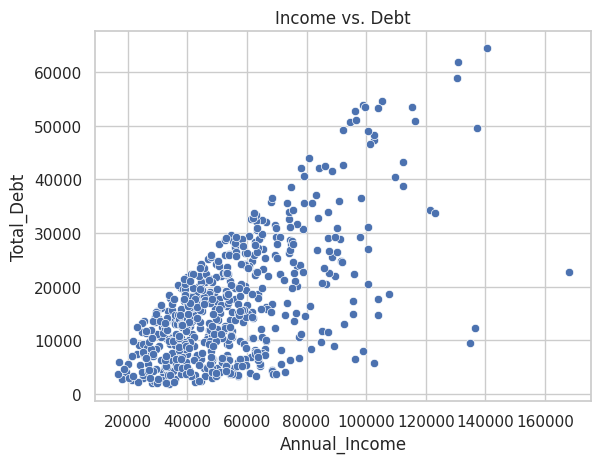
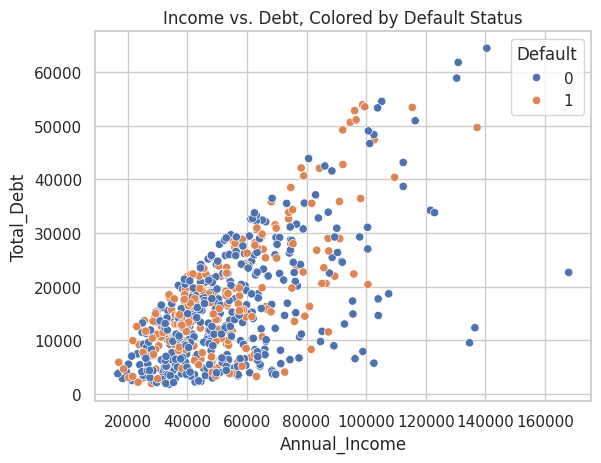
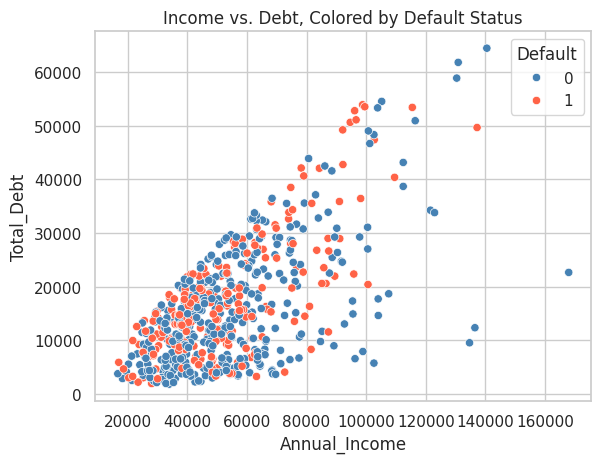
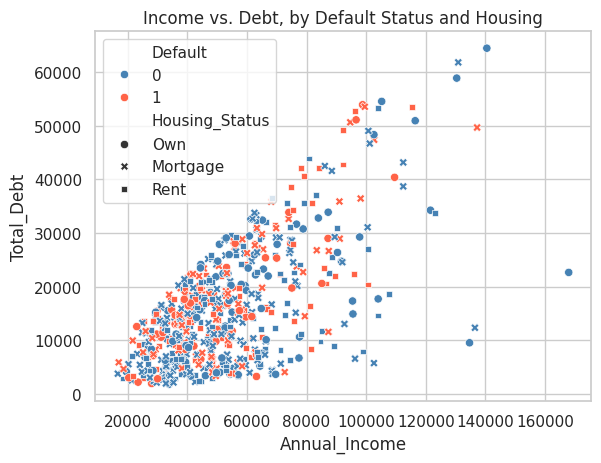
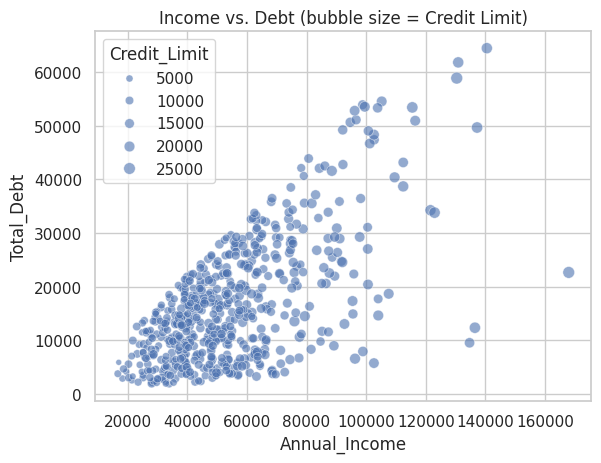
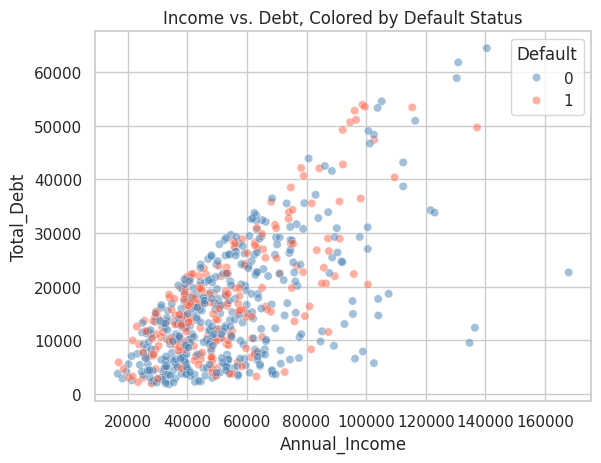
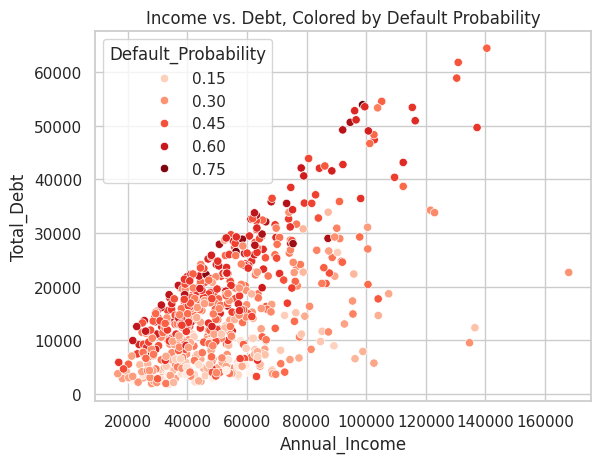
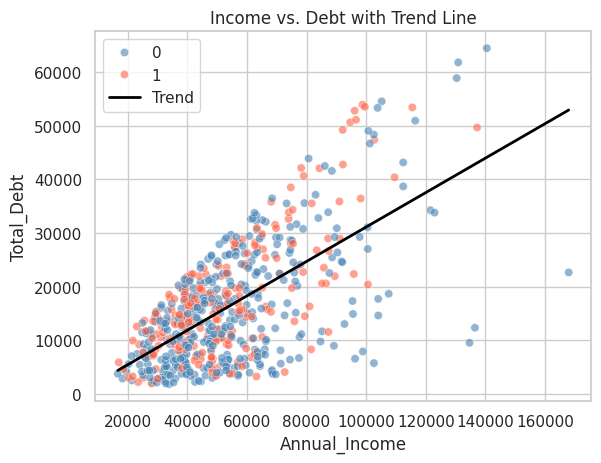
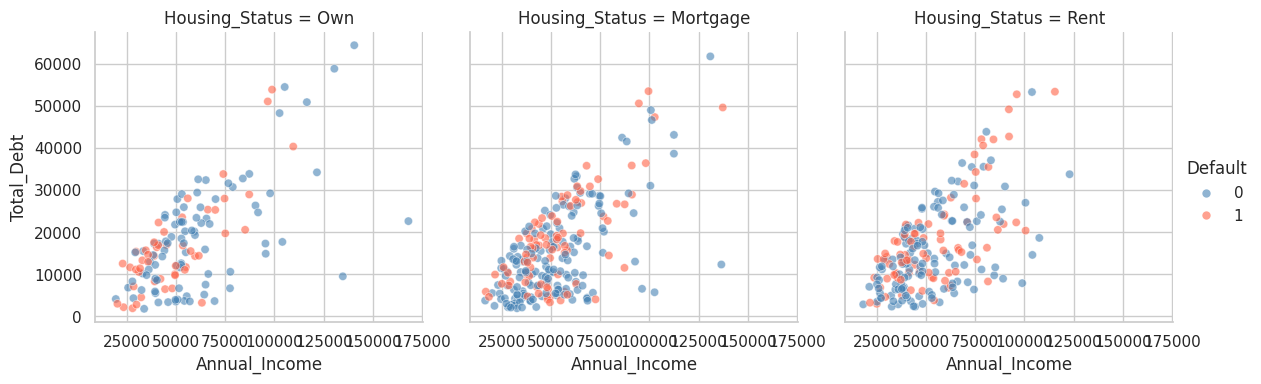
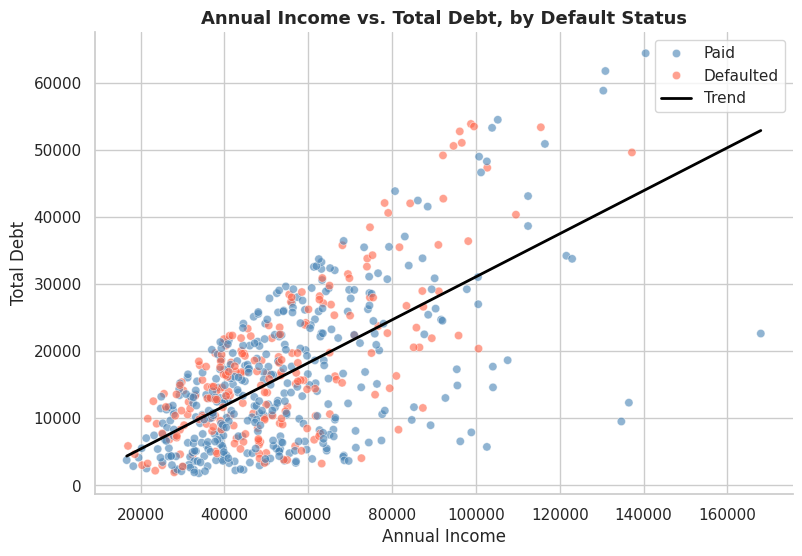
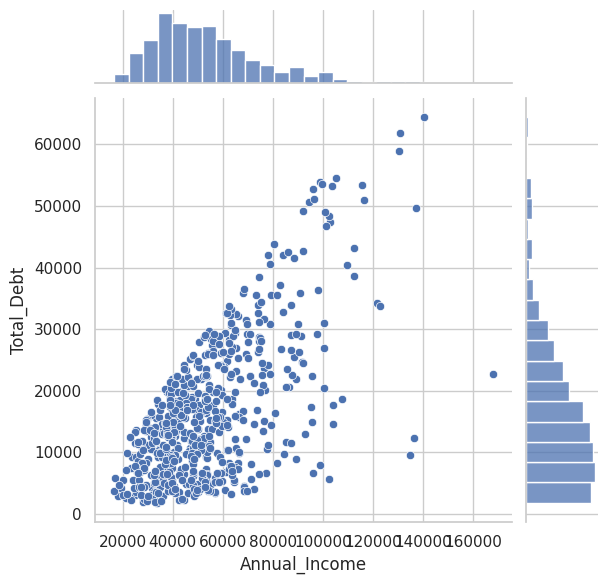
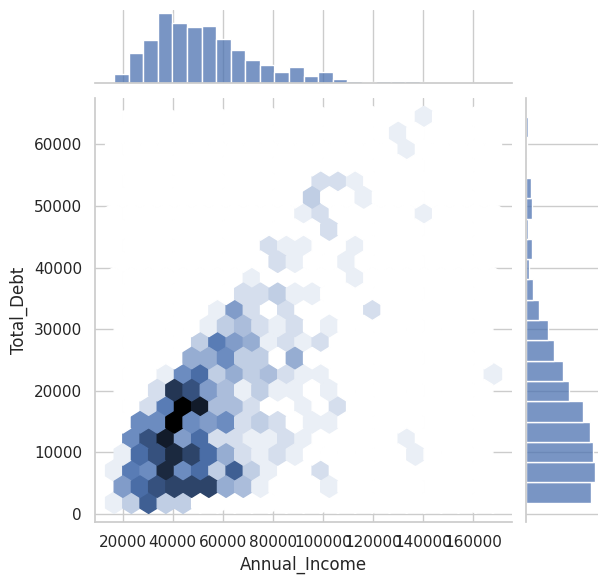
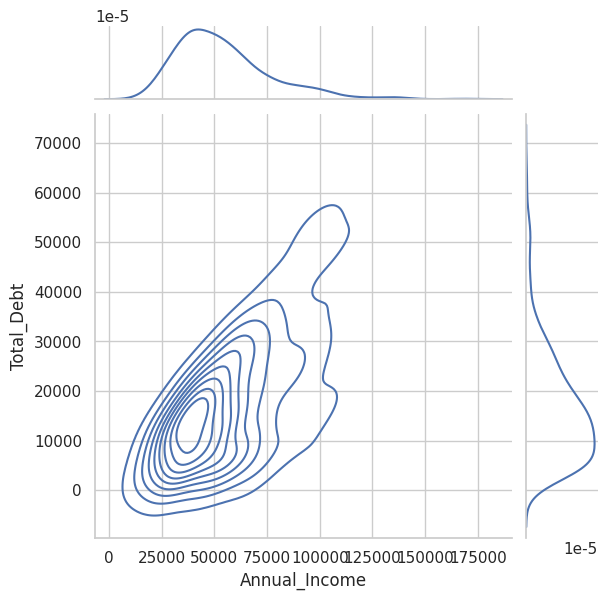
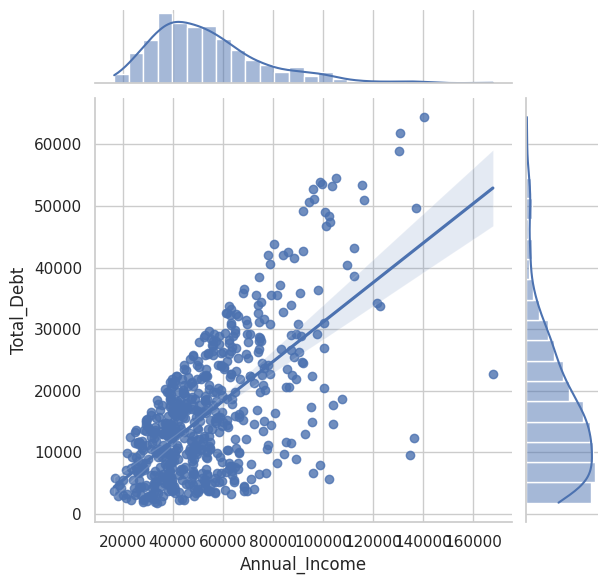
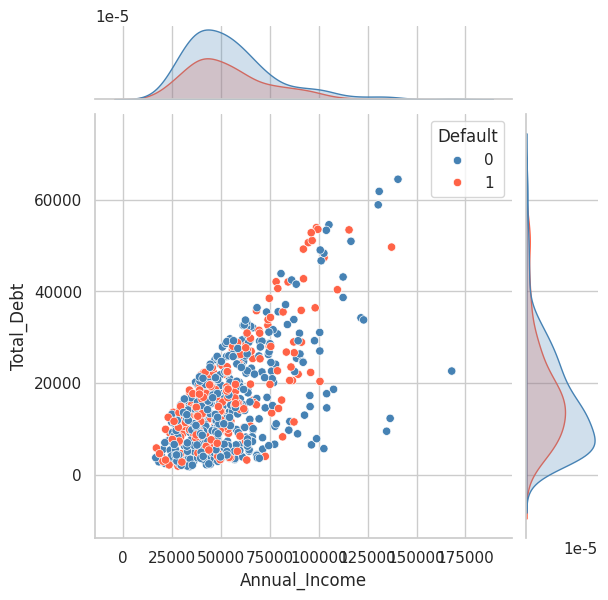
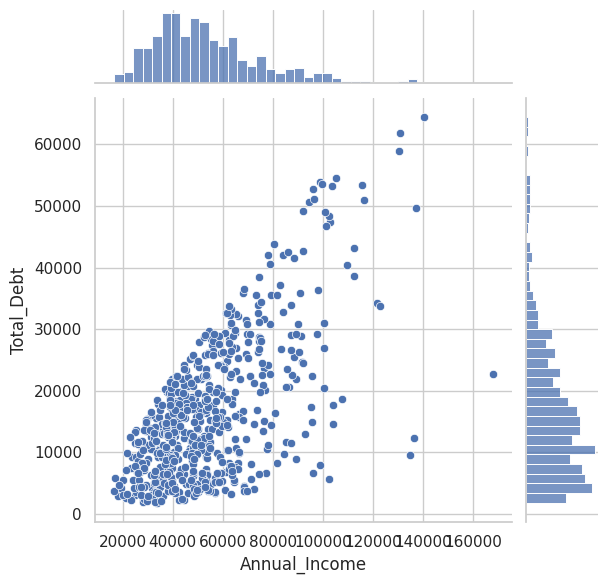

Source code (Python) for these figures, in order:
import numpy as np
import pandas as pd
import matplotlib.pyplot as plt
import seaborn as sns

np.random.seed(42)
sns.set_theme(style="whitegrid")

n = 600

housing_status = np.random.choice(['Rent', 'Own', 'Mortgage'], size=n, p=[0.35, 0.25, 0.40])

annual_income = np.random.lognormal(mean=10.8, sigma=0.4, size=n)
total_debt = annual_income * np.random.uniform(0.05, 0.55, size=n)
debt_to_income = np.clip((total_debt / annual_income) * 100, 0, 90)

credit_score = np.clip(np.random.normal(660, 65, n), 300, 850)
credit_limit = np.clip(3000 + annual_income * 0.15 + np.random.normal(0, 2000, n), 500, None)

raw_risk = (debt_to_income / 100) * 0.6 + ((850 - credit_score) / 550) * 0.6
default_probability = np.clip(raw_risk + np.random.normal(0, 0.08, n), 0.01, 0.95)
default = np.random.binomial(1, default_probability)

df = pd.DataFrame({
    'Housing_Status': housing_status,
    'Annual_Income': annual_income,
    'Total_Debt': total_debt,
    'Debt_to_Income': debt_to_income,
    'Credit_Score': credit_score,
    'Credit_Limit': credit_limit,
    'Default_Probability': default_probability,
    'Default': default
})

print(df.shape)
df.head()


# YOUR CODE HERE


sns.scatterplot(data=df, x='Annual_Income', y='Total_Debt')
plt.title("Income vs. Debt")
plt.show()


# YOUR CODE HERE


sns.scatterplot(data=df, x='Annual_Income', y='Total_Debt', hue='Default')
plt.title("Income vs. Debt, Colored by Default Status")
plt.show()


# YOUR CODE HERE


sns.scatterplot(data=df, x='Annual_Income', y='Total_Debt', hue='Default',
                 palette={0: 'steelblue', 1: 'tomato'})
plt.title("Income vs. Debt, Colored by Default Status")
plt.show()


# YOUR CODE HERE


sns.scatterplot(data=df, x='Annual_Income', y='Total_Debt', hue='Default',
                 palette={0: 'steelblue', 1: 'tomato'}, style='Housing_Status')
plt.title("Income vs. Debt, by Default Status and Housing")
plt.show()


# YOUR CODE HERE


sns.scatterplot(data=df, x='Annual_Income', y='Total_Debt', size='Credit_Limit', alpha=0.6)
plt.title("Income vs. Debt (bubble size = Credit Limit)")
plt.show()


# YOUR CODE HERE


sns.scatterplot(data=df, x='Annual_Income', y='Total_Debt', hue='Default',
                 palette={0: 'steelblue', 1: 'tomato'}, alpha=0.5)
plt.title("Income vs. Debt, Colored by Default Status")
plt.show()


# YOUR CODE HERE


sns.scatterplot(data=df, x='Annual_Income', y='Total_Debt', hue='Default_Probability',
                 palette='Reds')
plt.title("Income vs. Debt, Colored by Default Probability")
plt.show()


# YOUR CODE HERE


slope, intercept = np.polyfit(df['Annual_Income'], df['Total_Debt'], 1)
x_line = np.linspace(df['Annual_Income'].min(), df['Annual_Income'].max(), 100)
y_line = slope * x_line + intercept

ax = sns.scatterplot(data=df, x='Annual_Income', y='Total_Debt', hue='Default',
                      palette={0: 'steelblue', 1: 'tomato'}, alpha=0.6)
ax.plot(x_line, y_line, color='black', linewidth=2, label='Trend')
ax.legend()
plt.title("Income vs. Debt with Trend Line")
plt.show()


# YOUR CODE HERE


sns.relplot(data=df, x='Annual_Income', y='Total_Debt', hue='Default',
            col='Housing_Status', palette={0: 'steelblue', 1: 'tomato'}, alpha=0.6, height=4)
plt.show()


# YOUR CODE HERE


fig, ax = plt.subplots(figsize=(9, 6))
sns.scatterplot(data=df, x='Annual_Income', y='Total_Debt', hue='Default',
                palette={0: 'steelblue', 1: 'tomato'}, alpha=0.6, ax=ax)
ax.plot(x_line, y_line, color='black', linewidth=2, label='Trend')

handles, labels = ax.get_legend_handles_labels()
ax.legend(handles, ['Paid', 'Defaulted', 'Trend'])

ax.set_title("Annual Income vs. Total Debt, by Default Status", fontsize=13, fontweight='bold')
ax.set_xlabel("Annual Income")
ax.set_ylabel("Total Debt")
sns.despine(ax=ax)
plt.show()


# YOUR CODE HERE


sns.jointplot(data=df, x='Annual_Income', y='Total_Debt')
plt.show()


# YOUR CODE HERE


sns.jointplot(data=df, x='Annual_Income', y='Total_Debt', kind='hex')
plt.show()


# YOUR CODE HERE


sns.jointplot(data=df, x='Annual_Income', y='Total_Debt', kind='kde')
plt.show()


# YOUR CODE HERE


sns.jointplot(data=df, x='Annual_Income', y='Total_Debt', kind='reg')
plt.show()


# YOUR CODE HERE


sns.jointplot(data=df, x='Annual_Income', y='Total_Debt', hue='Default',
              palette={0: 'steelblue', 1: 'tomato'})
plt.show()


# YOUR CODE HERE


sns.jointplot(data=df, x='Annual_Income', y='Total_Debt', marginal_kws=dict(bins=40))
plt.show()


# YOUR CODE HERE


jg = sns.jointplot(data=df, x='Annual_Income', y='Total_Debt')
print(type(jg))
jg.ax_joint.set_xlabel("Annual Income")
jg.ax_joint.set_ylabel("Total Debt")
plt.show()


# YOUR CODE HERE


jg = sns.jointplot(data=df, x='Annual_Income', y='Total_Debt', hue='Default',
                    palette={0: 'steelblue', 1: 'tomato'}, alpha=0.6)
jg.ax_joint.legend(title='Default', labels=['Paid', 'Defaulted'])
plt.show()


# YOUR CODE HERE


jg = sns.jointplot(data=df, x='Annual_Income', y='Total_Debt', hue='Default',
                    palette={0: 'steelblue', 1: 'tomato'}, alpha=0.6, height=7)
jg.ax_joint.set_xlabel("Annual Income")
jg.ax_joint.set_ylabel("Total Debt")
jg.ax_joint.legend(title='Default', labels=['Paid', 'Defaulted'])
jg.fig.suptitle("Income vs. Debt Relationship, by Default Status", fontsize=13, fontweight='bold')
jg.fig.tight_layout()
plt.show()
